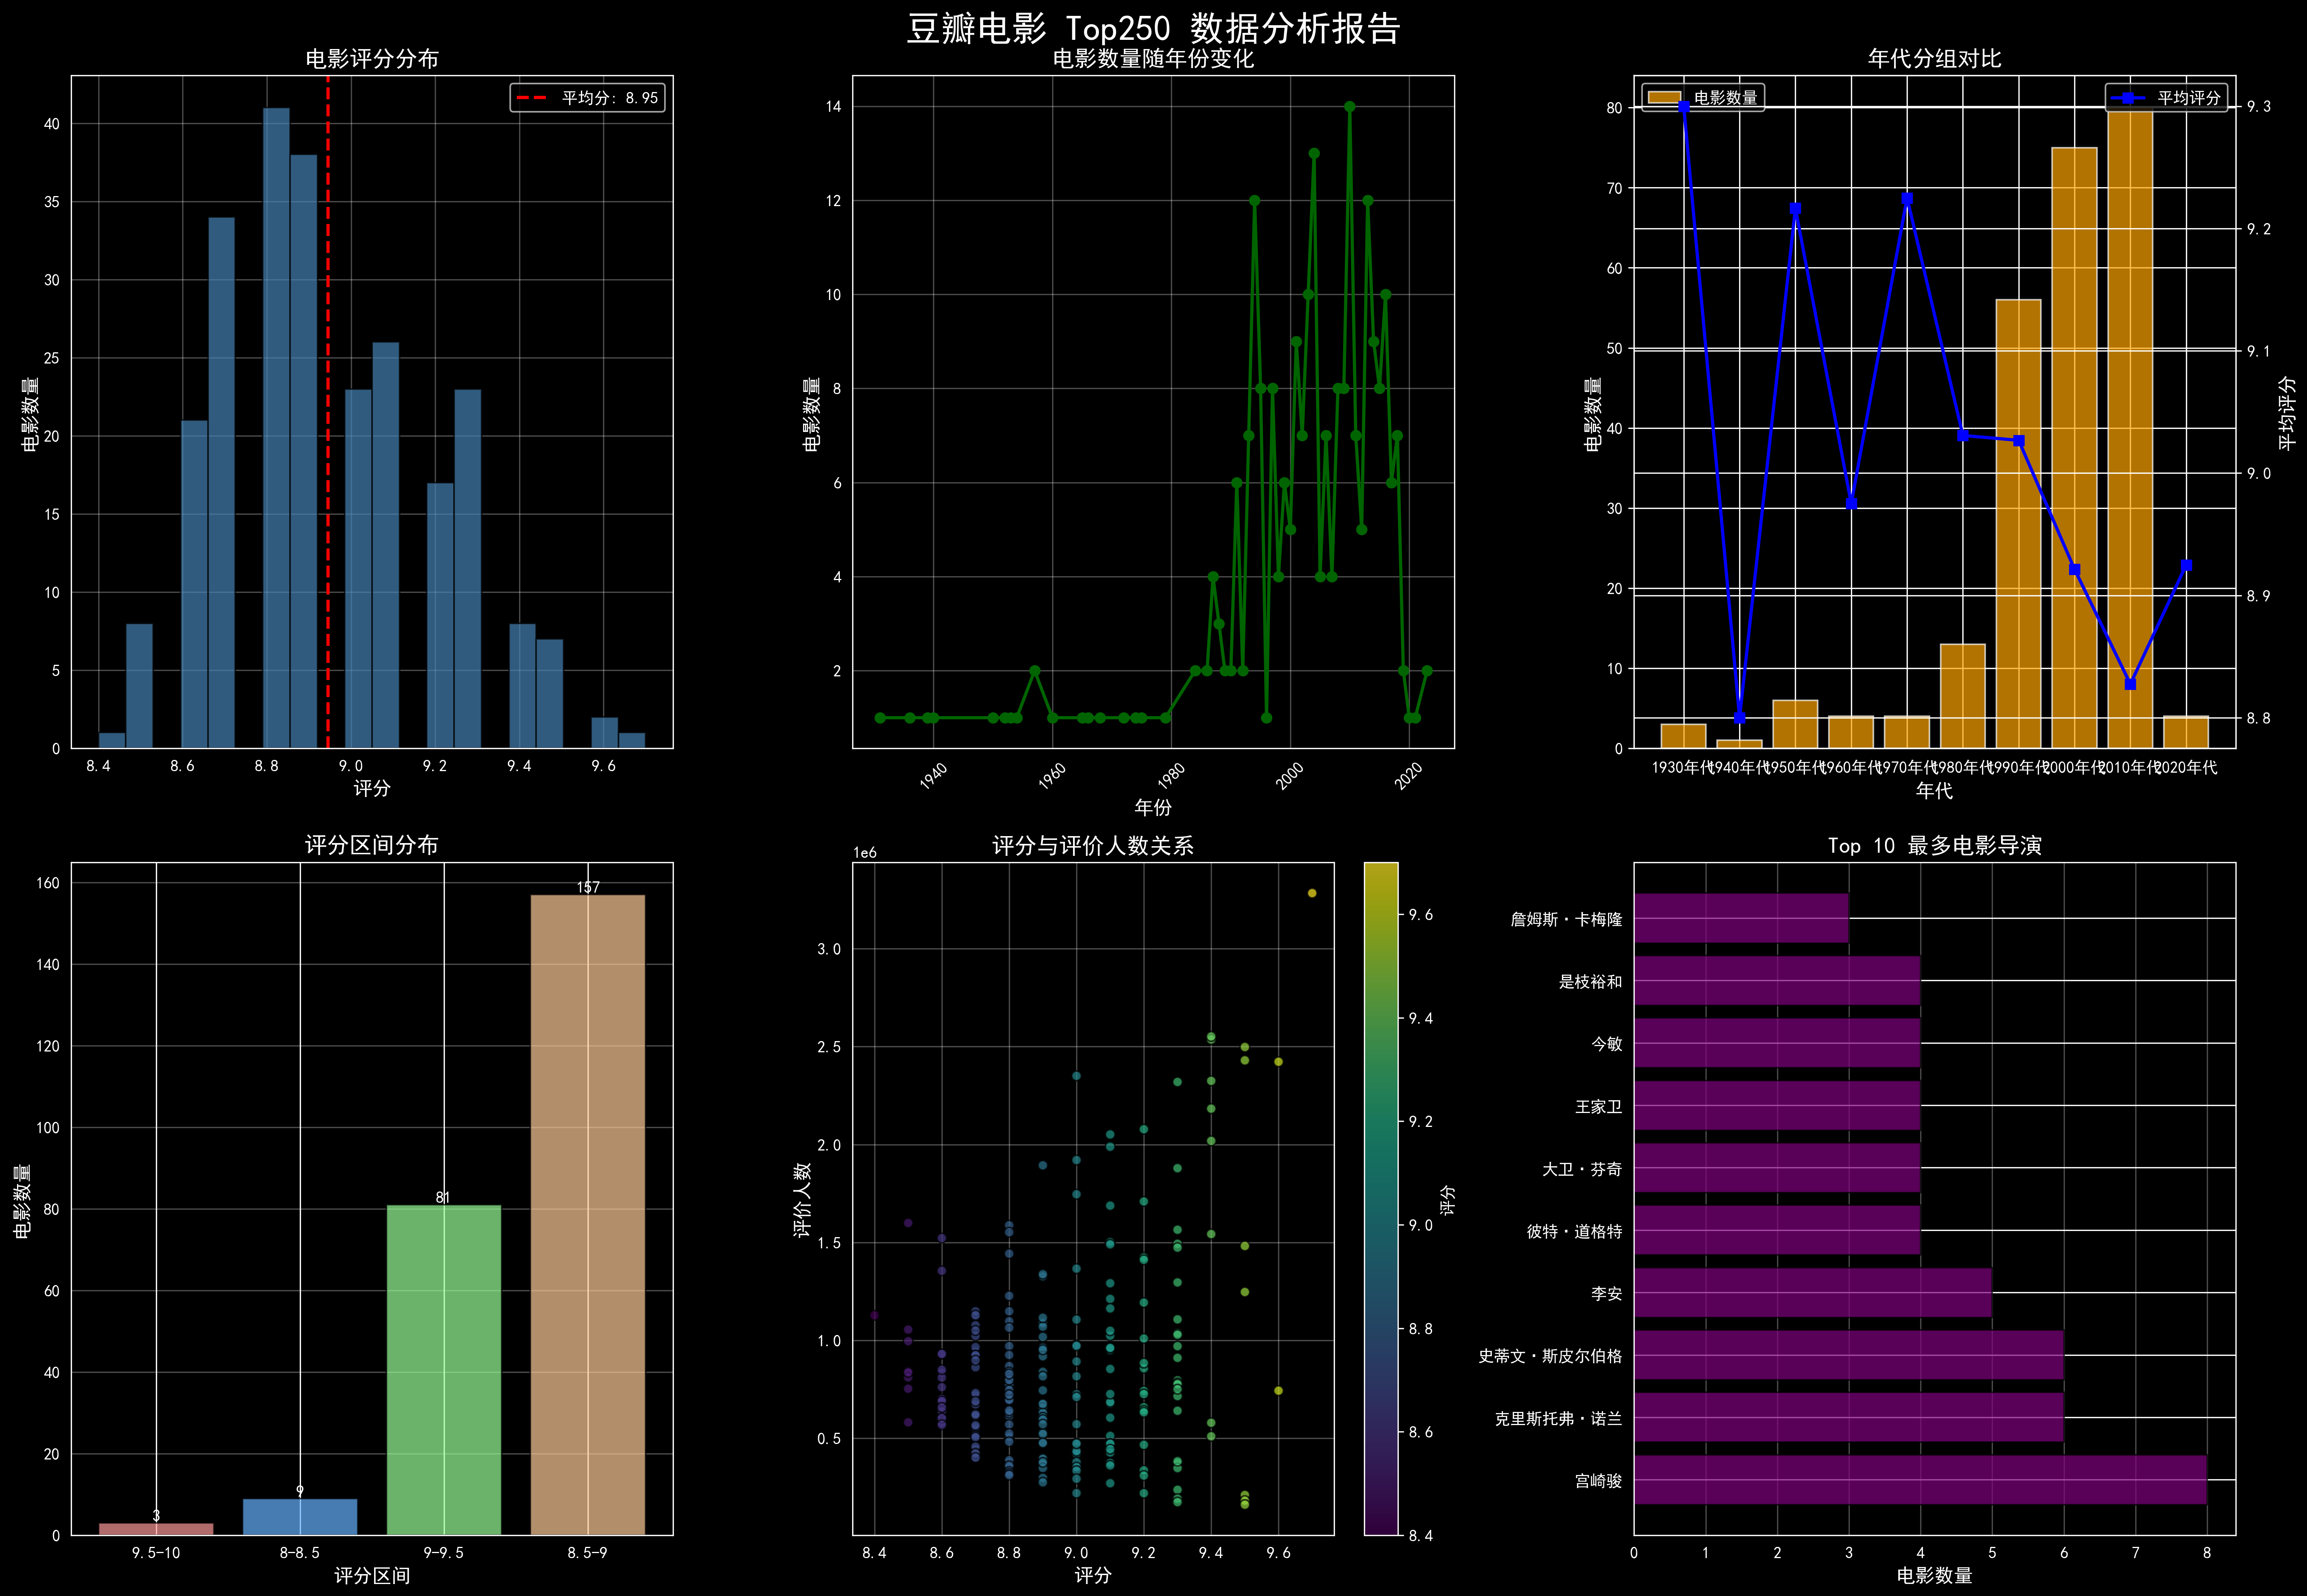

The data file committed next to this chart (first rows):
rank, title, director, attrs, date, rating_num, rating_people
1, 肖申克的救赎, 弗兰克·德拉邦特 Frank Darabont, 蒂姆·罗宾斯 Tim Robbins, 1994, 9.7, 3283921
2, 霸王别姬, 陈凯歌 Kaige Chen, 张国荣 Leslie Cheung / 张丰毅 Fengyi Zha, 1993, 9.6, 2422794
3, 泰坦尼克号, 詹姆斯·卡梅隆 James Cameron, 莱昂纳多·迪卡普里奥 Leonardo, 1997, 9.5, 2498060
4, 阿甘正传, 罗伯特·泽米吉斯 Robert Zemeckis, 汤姆·汉克斯 Tom Hanks, 1994, 9.5, 2429983
5, 千与千寻, 宫崎骏 Hayao Miyazaki, 柊瑠美 Rumi Hîragi / 入野自由 Miy, 2001, 9.4, 2536479
6, 美丽人生, 罗伯托·贝尼尼 Roberto Benigni, 罗伯托·贝尼尼 Roberto Beni, 1997, 9.5, 1482196
7, 星际穿越, 克里斯托弗·诺兰 Christopher Nolan, 马修·麦康纳 Matthew Mc, 2014, 9.4, 2183355
8, 这个杀手不太冷, 吕克·贝松 Luc Besson, 让·雷诺 Jean Reno / 娜塔莉·波特曼, 1994, 9.4, 2552063
9, 盗梦空间, 克里斯托弗·诺兰 Christopher Nolan, 莱昂纳多·迪卡普里奥 Le, 2010, 9.4, 2325245
10, 楚门的世界, 彼得·威尔 Peter Weir, 金·凯瑞 Jim Carrey / 劳拉·琳妮 Lau, 1998, 9.4, 2018832
11, 辛德勒的名单, 史蒂文·斯皮尔伯格 Steven Spielberg, 连姆·尼森 Liam Neeson, 1993, 9.5, 1247088
12, 忠犬八公的故事, 莱塞·霍尔斯道姆 Lasse Hallström, 理查·基尔 Richard Ger, 2009, 9.4, 1543019
13, 海上钢琴师, 朱塞佩·托纳多雷 Giuseppe Tornatore, 蒂姆·罗斯 Tim Roth, 1998, 9.3, 1879355
14, 疯狂动物城, 拜伦·霍华德 Byron Howard / 瑞奇·摩尔 Rich Moore, 金妮弗·, 2016, 9.3, 2319590
15, 三傻大闹宝莱坞, 拉库马·希拉尼 Rajkumar Hirani, 阿米尔·汗 Aamir Khan / 卡, 2009, 9.2, 2078288
16, 机器人总动员, 安德鲁·斯坦顿 Andrew Stanton, 本·贝尔特 Ben Burtt / 艾丽, 2008, 9.3, 1493231
17, 放牛班的春天, 克里斯托夫·巴拉蒂 Christophe Barratier, 让-巴蒂斯特·莫尼, 2004, 9.3, 1473750
18, 无间道, 刘伟强 / 麦兆辉, 刘德华 Andy Lau / 梁朝伟 Tony Leung Chiu W, 2002, 9.3, 1565033
19, 控方证人, 比利·怀尔德 Billy Wilder, 泰隆·鲍华 Tyrone Power / 玛琳·, 1957, 9.6, 743383
20, 寻梦环游记, 李·昂克里奇 Lee Unkrich / 阿德里安·莫利纳 Adrian Mol…, , 2017, 9.1, 1989074
21, 大话西游之大圣娶亲, 刘镇伟 Jeffrey Lau, 周星驰 Stephen Chow / 吴孟达 Man Tat Ng, 1995, 9.2, 1709526
22, 熔炉, 黄东赫 Dong-hyuk Hwang, 孔侑 Yoo Gong / 郑有美 Yu-mi Jung, 2011, 9.3, 1036178
23, 触不可及, 奥利维·那卡什 Olivier Nakache / 艾力克·托兰达 Eric T…, , 2011, 9.3, 1295968
24, 教父, 弗朗西斯·福特·科波拉 Francis Ford Coppola, 马龙·白兰度 M, 1972, 9.3, 1107446
25, 末代皇帝, 贝纳尔多·贝托鲁奇 Bernardo Bertolucci, 尊龙 John Lone / 陈, 1987, 9.3, 1029141
26, 哈利·波特与魔法石, Chris Columbus, Daniel Radcliffe / Emma Watson / Rupert …, 2001, 9.2, 1423166
27, 当幸福来敲门, 加布里尔·穆奇诺 Gabriele Muccino, 威尔·史密斯 Will Smith, 2006, 9.1, 1688204
28, 龙猫, 宫崎骏 Hayao Miyazaki, 日高法子 Noriko Hidaka / 坂本千夏 Ch, 1988, 9.2, 1411553
29, 活着, 张艺谋 Yimou Zhang, 葛优 You Ge / 巩俐 Li Gong / 姜武 Wu Jiang, 1994, 9.3, 970569
30, 怦然心动, 罗伯·莱纳 Rob Reiner, 玛德琳·卡罗尔 Madeline Carroll / 卡, 2010, 9.1, 2051675
31, 蝙蝠侠：黑暗骑士, 克里斯托弗·诺兰 Christopher Nolan, 克里斯蒂安·贝尔 Christ, 2008, 9.2, 1193169
32, 指环王3：王者无敌, 彼得·杰克逊 Peter Jackson, 伊利亚·伍德 Elijah Wood / 西恩, 2003, 9.3, 910927
33, 我不是药神, 文牧野 Muye Wen, 徐峥 Zheng Xu / 王传君 Chuanjun Wang / 周, 2018, 9.0, 2350834
34, 乱世佳人, 维克多·弗莱明 Victor Fleming / 乔治·库克 George Cu…, 费, 1939, 9.3, 795923
35, 飞屋环游记, 彼特·道格特 Pete Docter / 鲍勃·彼德森 Bob Peterson, 爱德, 2009, 9.1, 1501388
36, 让子弹飞, 姜文 Wen Jiang, 姜文 Wen Jiang / 葛优 You Ge / 周润发 Yun-F, 2010, 9.0, 1920951
37, 哈尔的移动城堡, 宫崎骏 Hayao Miyazaki, 倍赏千惠子 Chieko Baishô / 木村拓, 2004, 9.1, 1291925
38, 十二怒汉, 西德尼·吕美特 Sidney Lumet, 亨利·方达 Henry Fonda / 马丁, 1957, 9.4, 579404
39, 海蒂和爷爷, 阿兰·葛斯彭纳 Alain Gsponer, 阿努克·斯特芬 Anuk Steffen, 2015, 9.3, 782353
40, 素媛, 李濬益 Jun-ik Lee, 薛景求 Kyung-gu Sol / 严志媛 Ji-won Uhm, 2013, 9.3, 776577
41, 猫鼠游戏, 史蒂文·斯皮尔伯格 Steven Spielberg, 莱昂纳多·迪卡普里奥 L, 2002, 9.1, 1211939
42, 天空之城, 宫崎骏 Hayao Miyazaki, 田中真弓 Mayumi Tanaka / 横泽启子 Ke, 1986, 9.2, 1009651
43, 鬼子来了, 姜文 Wen Jiang, 姜文 Wen Jiang / 香川照之 Teruyuki Kagawa, 2000, 9.3, 715679
44, 摔跤吧！爸爸, 涅提·蒂瓦里 Nitesh Tiwari, 阿米尔·汗 Aamir Khan / 法缇玛, 2016, 9.0, 1746182
45, 少年派的奇幻漂流, 李安 Ang Lee, 苏拉·沙玛 Suraj Sharma / 伊尔凡·可汗 Irrfan, 2012, 9.1, 1490377
46, 钢琴家, 罗曼·波兰斯基 Roman Polanski, 艾德里安·布洛迪 Adrien Brod, 2002, 9.3, 750790
47, 指环王2：双塔奇兵, 彼得·杰克逊 Peter Jackson, 伊利亚·伍德 Elijah Wood / 西恩, 2002, 9.2, 857899
48, 死亡诗社, 彼得·威尔 Peter Weir, 罗宾·威廉姆斯 Robin Williams / 罗伯, 1989, 9.2, 884334
49, 大话西游之月光宝盒, 刘镇伟 Jeffrey Lau, 周星驰 Stephen Chow / 吴孟达 Man Tat Ng, 1995, 9.0, 1366407
50, 绿皮书, 彼得·法雷里 Peter Farrelly, 维果·莫腾森 Viggo Mortensen, 2018, 8.9, 1894044
51, 何以为家, 娜丁·拉巴基 Nadine Labaki, 扎因·拉费阿 Zain al-Rafeea, 2018, 9.1, 1163148
52, 闻香识女人, 马丁·布莱斯 Martin Brest, 阿尔·帕西诺 Al Pacino / 克里斯, 1992, 9.1, 1024062
53, 大闹天宫, 万籁鸣 Laiming Wan, 邱岳峰 Yuefeng Qiu / 富润生 Runsheng Fu, , 9.4, 510305
54, 黑客帝国, 安迪·沃卓斯基 Andy Wachowski / 拉娜·沃卓斯基 Lana Wa…, , 1999, 9.1, 951314
55, 指环王1：护戒使者, 彼得·杰克逊 Peter Jackson, 伊利亚·伍德 Elijah Wood / 西恩, 2001, 9.1, 961007
56, 罗马假日, 威廉·惠勒 William Wyler, 奥黛丽·赫本 Audrey Hepburn / 格, 1953, 9.1, 1049204
57, 教父2, 弗朗西斯·福特·科波拉 Francis Ford Coppola, 阿尔·帕西诺 A, 1974, 9.3, 640751
58, 狮子王, Roger Allers / 罗伯·明可夫 Rob Minkoff, 乔纳森·泰勒·托马, 1994, 9.1, 961752
59, 天堂电影院, 朱塞佩·托纳多雷 Giuseppe Tornatore, 菲利普·努瓦雷 Philipp, 1988, 9.2, 742026
60, 饮食男女, 李安 Ang Lee, 郎雄 Sihung Lung / 杨贵媚 Kuei-Mei Yang / 吴, 1994, 9.2, 726241
... 190 more rows
